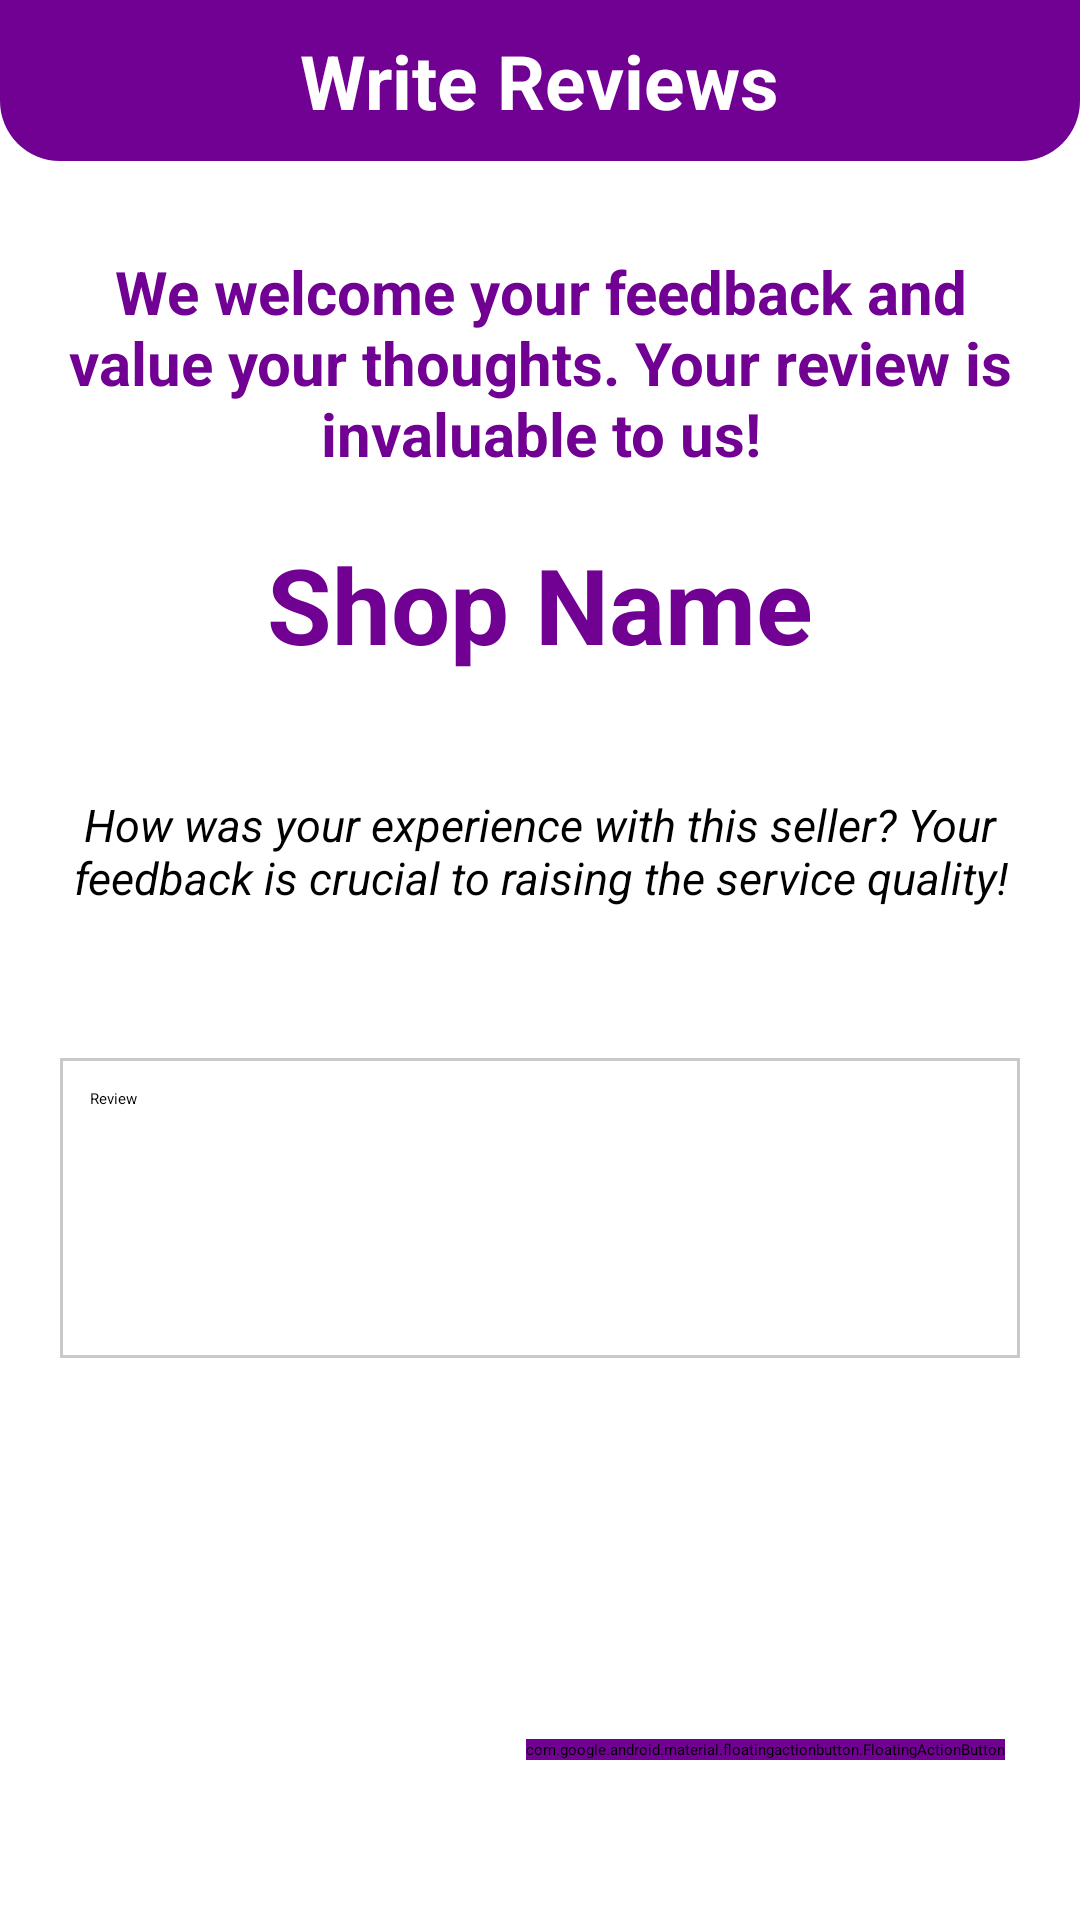

Reconstruct the res/layout file that produces this screen, plus the resources it refers to.
<!-- AndroidManifest.xml: application theme AppTheme.NoActionBar -->
<!-- res/layout/activity_write_review.xml -->
<?xml version="1.0" encoding="utf-8"?>
<LinearLayout xmlns:android="http://schemas.android.com/apk/res/android"
    xmlns:app="http://schemas.android.com/apk/res-auto"
    xmlns:tools="http://schemas.android.com/tools"
    android:layout_width="match_parent"
    android:layout_height="match_parent"
    android:orientation="vertical"
    tools:context=".activities.WriteReviewActivity">

    
    <RelativeLayout
        android:layout_width="match_parent"
        android:layout_height="wrap_content"
        android:padding="10dp"
        android:background="@drawable/shape_rect01">

        <ImageButton
            android:id="@+id/backBtn"
            android:layout_width="30dp"
            android:layout_height="30dp"
            android:padding="10dp"
            android:src="@drawable/baseline_back_white"
            android:background="@null"/>

        <TextView
            android:layout_width="wrap_content"
            android:layout_height="wrap_content"
            android:layout_centerHorizontal="true"
            android:text="Write Reviews"
            android:textStyle="bold"
            android:textSize="25sp"
            android:textColor="@color/white"/>

    </RelativeLayout>

    <TextView
        android:id="@+id/reviewTv"
        android:layout_width="wrap_content"
        android:layout_height="wrap_content"
        android:layout_below="@+id/toolbarRl"
        android:layout_centerHorizontal="true"
        android:layout_marginTop="10dp"
        android:padding="20dp"
        android:text="@string/review"
        android:textAlignment="center"
        android:textColor="@color/colorPrimaryDark"
        android:textSize="20sp"
        android:textStyle="bold"/>

    <TextView
        android:id="@+id/shopNameTv"
        android:layout_width="wrap_content"
        android:layout_height="wrap_content"
        android:layout_gravity="center_horizontal"
        android:text="Shop Name"
        android:textColor="@color/colorPrimaryDark"
        android:textSize="35sp"
        android:textStyle="bold"/>

    <TextView
        android:id="@+id/review1Tv"
        android:layout_width="wrap_content"
        android:layout_height="wrap_content"
        android:layout_below="@+id/shopNameTv"
        android:layout_centerHorizontal="true"
        android:layout_marginTop="20dp"
        android:padding="20dp"
        android:text="@string/review1"
        android:textAlignment="center"
        android:textColor="@color/black"
        android:textSize="15sp"
        android:textStyle="italic" />

    <RatingBar
        android:id="@+id/ratingBar"
        android:layout_width="wrap_content"
        android:layout_height="wrap_content"
        android:layout_gravity="center_horizontal"
        android:numStars="5"
        android:layout_marginTop="10dp"/>

    <EditText
        android:id="@+id/reviewEt"
        android:layout_width="match_parent"
        android:layout_height="wrap_content"
        android:background="@drawable/shape_rect02"
        android:hint="Review"
        android:padding="10dp"
        android:gravity="top"
        android:minHeight="100dp"
        android:layout_margin="20dp"/>

    <RelativeLayout
        android:layout_width="wrap_content"
        android:layout_height="wrap_content">

        <com.google.android.material.floatingactionbutton.FloatingActionButton
            android:id="@+id/submitBtn"
            android:layout_width="wrap_content"
            android:layout_height="wrap_content"
            android:layout_alignParentEnd="true"
            android:layout_marginStart="40dp"
            android:layout_marginTop="107dp"
            android:layout_marginEnd="25dp"
            android:layout_marginBottom="40dp"
            android:backgroundTint="@color/colorPrimaryDark"
            android:src="@drawable/baseline_done_white" />

    </RelativeLayout>

</LinearLayout>
<!-- resources referenced by this layout -->
<resources>
  <color name="black">#FF000000</color>
  <color name="colorPrimaryDark">#710193</color>
  <color name="white">#FFFFFFFF</color>
  <!-- drawable shape_rect01 (drawable) -->
  <?xml version="1.0" encoding="utf-8"?>
  <shape xmlns:android="http://schemas.android.com/apk/res/android"
      android:shape="rectangle">
  
      <solid android:color="@color/colorPrimaryDark"/>
  
      <corners android:bottomLeftRadius="20dp"
          android:bottomRightRadius="20dp"/>
  
  </shape>
  <!-- drawable shape_rect02 (drawable) -->
  <?xml version="1.0" encoding="utf-8"?>
  <shape xmlns:android="http://schemas.android.com/apk/res/android"
      android:shape="rectangle">
  
      <solid android:color="@color/white"/>
  
      <stroke android:color="@color/grey01"
          android:width="1dp"/>
  
  </shape>
  <string name="review">We welcome your feedback and value your thoughts. Your review is invaluable to us!</string>
  <string name="review1">How was your experience with this seller? Your feedback is crucial to raising the service quality!</string>
  <color name="grey01">#C9C9C9</color>
</resources>
